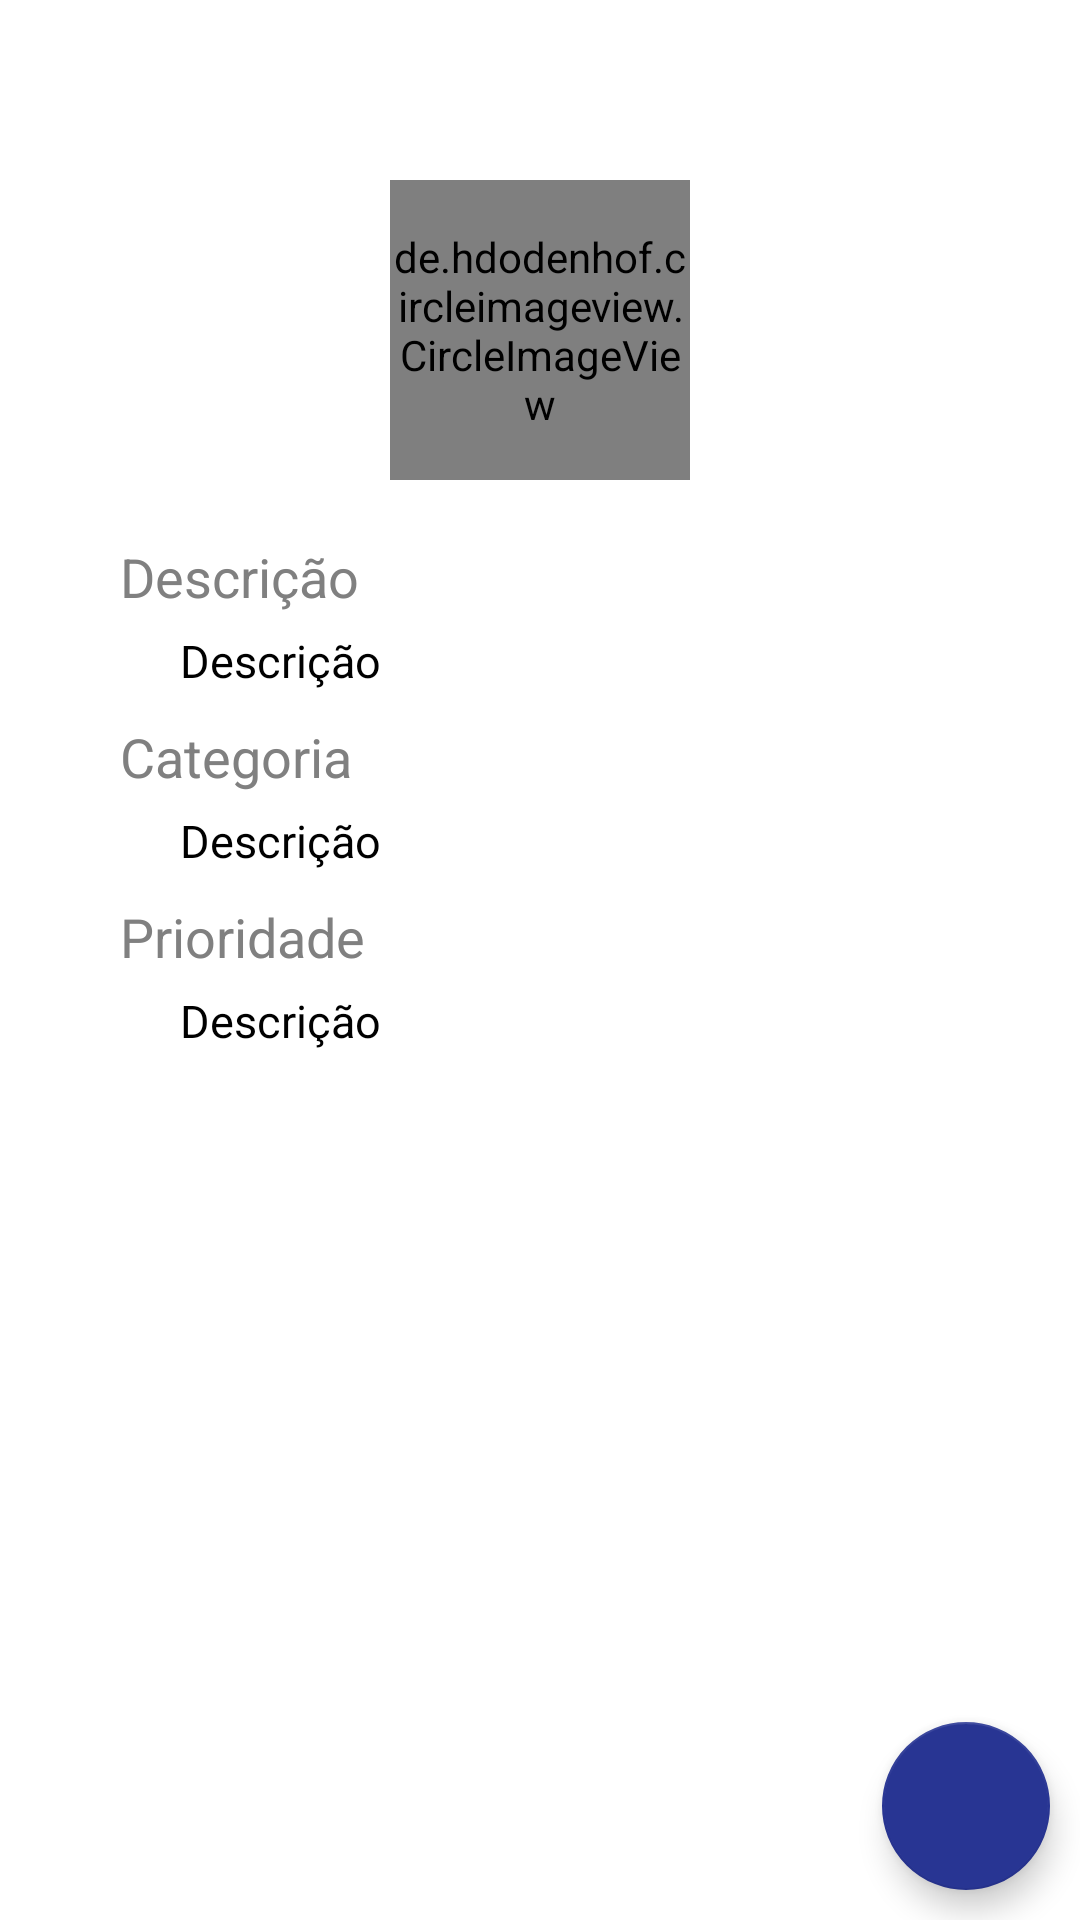

This screen was rendered from an Android layout file. Write that file and the resources it references.
<!-- AndroidManifest.xml: application theme AppTheme -->
<!-- res/layout/fragment_profile_activity.xml -->
<?xml version="1.0" encoding="utf-8"?>
<RelativeLayout xmlns:android="http://schemas.android.com/apk/res/android"
    xmlns:app="http://schemas.android.com/apk/res-auto"
    android:layout_width="wrap_content"
    android:layout_height="wrap_content"
    android:orientation="vertical"
    android:background="#ffffff">

        <android.support.design.widget.CoordinatorLayout
            android:layout_width="match_parent"
            android:layout_height="match_parent"
            android:id="@+id/coodinator_layout"
            android:layout_alignParentTop="true"
            android:layout_alignParentStart="true">

                <de.hdodenhof.circleimageview.CircleImageView
                    android:layout_width="100dp"
                    android:layout_marginTop="60dp"
                    android:layout_marginLeft="130dp"
                    android:layout_height="100dp"
                    android:id="@+id/imageActivity"
                    android:src="@color/colorPrimary"/>

                <TextView
                    android:layout_width="match_parent"
                    android:layout_height="wrap_content"
                    android:textColor="@color/colorGray"
                    android:layout_marginLeft="40dp"
                    android:layout_marginTop="180dp"
                    android:textSize="18dp"
                    android:text="Descrição"/>

                <TextView
                    android:layout_width="match_parent"
                    android:layout_height="match_parent"
                    android:textColor="@color/colorBlack"
                    android:layout_marginLeft="60dp"
                    android:id="@+id/description"
                    android:layout_marginTop="210dp"
                    android:textSize="15dp"
                    android:text="Descrição"/>

                <TextView
                    android:layout_width="match_parent"
                    android:layout_height="wrap_content"
                    android:textColor="@color/colorGray"
                    android:layout_marginLeft="40dp"
                    android:layout_marginTop="240dp"
                    android:textSize="18dp"
                    android:text="Categoria"/>

                <TextView
                    android:layout_width="match_parent"
                    android:layout_height="match_parent"
                    android:textColor="@color/colorBlack"
                    android:layout_marginLeft="60dp"
                    android:id="@+id/category"
                    android:layout_marginTop="270dp"
                    android:textSize="15dp"
                    android:text="Descrição"/>

                <TextView
                    android:layout_width="match_parent"
                    android:layout_height="wrap_content"
                    android:textColor="@color/colorGray"
                    android:layout_marginLeft="40dp"
                    android:layout_marginTop="300dp"
                    android:textSize="18dp"
                    android:text="Prioridade"/>

                <TextView
                    android:layout_width="match_parent"
                    android:layout_height="match_parent"
                    android:textColor="@color/colorBlack"
                    android:layout_marginLeft="60dp"
                    android:id="@+id/priority"
                    android:layout_marginTop="330dp"
                    android:textSize="15dp"
                    android:text="Descrição"/>


                <android.support.design.widget.FloatingActionButton
                    android:id="@+id/fab"
                    android:layout_width="wrap_content"
                    android:layout_height="wrap_content"
                    android:layout_gravity="bottom|end"
                    android:src="@drawable/ic_mode_edit_white_18dp"
                    android:layout_alignParentBottom="true"
                    android:layout_alignParentRight="true"
                    android:layout_marginRight="10dp"
                    android:layout_marginBottom="10dp"
                    app:backgroundTint="?attr/colorPrimary"
                    app:rippleColor="?attr/colorPrimary" />

        </android.support.design.widget.CoordinatorLayout>
</RelativeLayout>
<!-- resources referenced by this layout -->
<resources>
  <color name="colorBlack">#000000</color>
  <color name="colorGray">#808080</color>
  <color name="colorPrimary">#283593</color>
  <style name="AppTheme" parent="Theme.AppCompat.Light.DarkActionBar">
          
          <item name="colorPrimary">@color/colorPrimary</item>
          <item name="colorPrimaryDark">@color/colorPrimaryDark</item>
          <item name="colorAccent">@color/colorAccent</item>
          <item name="android:navigationBarColor">@color/colorPrimary</item>
      </style>
  <color name="colorPrimaryDark">#303F9F</color>
  <color name="colorAccent">#666</color>
</resources>
